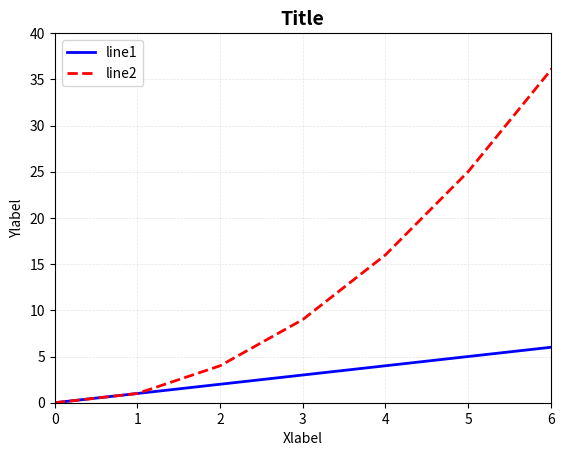
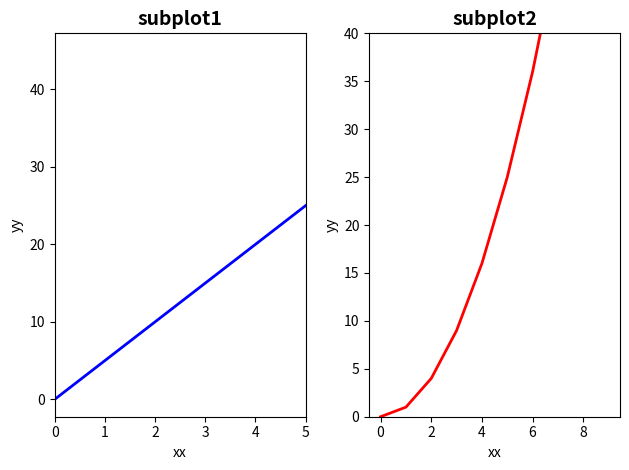

Python code for these plots, in order: (Note: this script raises an exception after producing the figures.)
import numpy as np
import matplotlib as mpl
import matplotlib.pyplot as plt
import math
# help('matbplotlib')
plt.close(fig='all')            # close all figs

## a) Basic 2D Plot
x = np.arange(0, 10, 1)

# Syntax: plot([x], y, [fmt], data=None, **kwargs)
  # fmt specifies line color, marker, style --> kwargs override fmt
  # kwargs  //  line label (for auto legends), linewidth, antialiasing, marker face color

# plt.plot(x, x, color='blue', marker='.', linestyle='solid')  # default linewidth = 1
fig = plt.figure('a) Basics')
plt.plot(x, x, '-b', linewidth=2.0, label='line1')     # short declaration, # '-.' = dashdot, ':' = dotted
plt.plot(x, x**2, '--r', linewidth=2.0, label='line2')  # hold on is inherent --> how to append?
plt.legend(loc='best')      # legend comes from the labeling of each plot
plt.title('Title', fontsize=14, fontweight='bold')
plt.ylabel('Ylabel')
plt.xlabel('Xlabel')
plt.grid(color='0.75', linestyle='--', linewidth=0.5)   # grid: 0-1 range to get gray shades
plt.grid(linestyle='--', linewidth=0.5, alpha=0.4)      # alternative
plt.xlim(0, 6)
plt.ylim(0, 40)
# plt.show()     # only for interactive session
# '-' = solid
# '--' = dashed
# ':' = dotted
# '-.' = dot - dashed
# '.' = points
# 'o' = filled circles
# '^' = filled triangles


# # b) Subplot, Append, Size, Limits, Axes
# Matlab way: plt keeps track of the current axes
fig = plt.figure('b) Subplot, Axes')
plt.subplot(1, 2, 1)
plt.plot(x, x*5, '-b', linewidth=2.0, label='line1')
plt.ylabel('yy')
plt.xlabel('xx')
plt.title('subplot1', fontsize=14, fontweight='bold')
plt.subplot(1, 2, 2)
plt.plot(x, x**2, '-r', linewidth=2.0, label='line2')
plt.ylabel('yy')
plt.xlabel('xx')
plt.title('subplot2', fontsize=14, fontweight='bold')
#limits
ybtm, ytop = plt.ylim()            # return the current ylim
plt.subplot(1, 2, 1)
plt.xlim(0, 5)
plt.subplot(1, 2, 2)
plt.ylim(0, 40)
plt.tight_layout()                      # optimizes space

# OOP version, you can loop through the axes instead of repeating
fig, (ax1, ax2) = plt.subplots(1, 2, figsize=(8, 4), sharey=True, dpi=120)  # returns fig + axes, size = (W,H)
# sharey=True --> shares the Y axes between the subplots
ax1.set(title='subplot1', xlabel='xx', ylabel='yy', xlim=(0, 6), ylim=(0, 12))  # now you got more control
p1  = ax1.plot(x*5, 'b-')                 # dummy plot on 1st subfig
#ax1  = plt.gca()                       # get current axis (subplot)
ax1.clear()                             # don't wanna append it, so clear it
ax2.set(title='subplot2', xlabel='xx', ylabel='yy', xlim=(0, 6), ylim=(0, 12))
p2  = ax2.plot(x**2, 'r-')                 # replot on 2nd subfig
plt.suptitle("General Title")           # super title
plt.tight_layout()                      # optimizes space --> a must

fig = plt.gcf()                         # //   //   figure
fig.clear()                             #  = plt.clf()
fig.canvas.set_window_title('Shared Axes') # canvas title
ax1 = fig.add_subplot(1, 1, 1)
ax1.set_xlabel('x')
ax1.set_ylabel('5x', color='blue')
ax1.plot(x, 5*x, color='blue')
ax1.tick_params(axis='y', labelcolor='blue')
ax2 = ax1.twinx()       # create a clone y-axis that shares same x-axis
ax2.set_ylabel('x^2', color='red')
ax2.plot(x, x**2, color='red')
ax2.tick_params(axis='y', labelcolor='red')
ax1.set_title('Sharing Axes')
plt.tight_layout()


## c) Advanced: Ticks, Ticklabels,  Legend
xx  = np.linspace(0, 2*np.pi, 1000)
fig = plt.figure('c) Ticks, Append')
#plt.close(fig='Cosine')           # close using the figure name
ax  = fig.add_subplot(1, 1, 1)
p1,  = ax.plot(xx, np.sin(xx), 'b-') # replot, comma for legend later, because syntax is: handles, labels = ax.plot
# p2 = plt.plot(xx, np.cos(xx), 'r-')
p2, = plt.plot(xx, xx**xx, 'r-')

plt.title(r'$\sin(2 \pi x)$')  # can use LaTeX symbols, 'r' before the string indicates "raw string"

# inwards pointing ticks on all 4 sides
ax.yaxis.set_ticks_position('none')             # disables y-axis ticks
plt.xticks(ticks=np.arange(0, 10, 1), fontsize=11, rotation=30, ha='center', va='top')
plt.yticks(ticks=np.arange(0, 10, 0.5), fontsize=11, rotation=0, ha='right', va='center')
plt.ylim(0,10)
plt.tick_params(axis='both', bottom=True, top=True, left=True, right=True, direction='in', which='major', grid_color='black')
plt.grid(color='0.75', linestyle='--', linewidth=0.5)   # inward ticks + grid looks great

plt.legend([p1, p2], ['line 1', 'line 2'])                  # typical
plt.legend([p1, p2], ['line 1', 'line 2'],                  # typical
           frameon=True,                                    # border
           framealpha=1,                                    #  // transparency
           ncol=2,                                          # num columns
           shadow=True,                                     # shadow on
           borderpad=2,                                     # thickness of border
           title='My Legend',                               # legend title
           loc='upper right')                               # location


## d) 3D Plot
# from mpl_toolkits.mplot3d import Axes3D

xx = np.arange(1, 11, 1)
yy = np.arange(5, 15, 1)
X, Y = np.meshgrid(xx, yy)
zz = np.arange(1, 101, 1)
Z = zz.reshape(X.shape)

fig = plt.figure('d) 3D Plot, Colorbar')
ax = fig.gca(projection='3d')
#ax = plt.axes(projection='3d')
c1 = ax.plot_surface(X, Y, Z,  rstride=8, cstride=8, alpha=0.9, facecolors=cm.jet(Z))
surf = ax.plot_surface(X, Y, Z, cmap=cm.jet, vmin=np.min(Z), vmax=np.max(Z), rstride=1, cstride=1)
cbar = fig.colorbar(surf, shrink=0.5, aspect=5)
cbar.set_label('JinJin', rotation=0,  labelpad=-40, y=1.1)
ax.set_xlabel('X'); ax.set_xlim3d(0, 20)
ax.set_ylabel('Y')
ax.set_ylim3d(0, 20)
ax.set_zlabel('Z')
ax.set_zlim3d(0, 150)



# ax.plot_surface(xx, yy, zz, cmap=plt.cm.jet, rstride=1, cstride=1, linewidth=0)
ax.plot_surface(X, Y, Z, cmap=plt.cm.jet,  vmin=np.min(Z), vmax=np.max(Z))
plt.xlabel('x')
plt.ylabel('y')
#plt.zlabel('z')

g = ax.imshow([X, Y, Z], interpolation='nearest', vmin=1, vmax=9)
plt.colorbar(g)

#plt.colorbar(Z, ax = ax)

# pos = ax.imshow(Z, cmap='jet', interpolation='none')
fig.colorbar(Z, ax=ax)

# fig.colorbar(surf, shrink=.5, aspect= 9, extend='both')




#ax.plot3D(xx, yy, zz)

## e) Contour Plot
fig = plt.figure('e) Contour Plot, Colorbar')



## f) Histogram Plot
data = np.random.rand(1000)                 #  
np.mean(data)
np.std(data)

fig = plt.figure('f) Histogram Plot')
plt.hist(data);
ax = fig.gca()
ax.set_xlabel('Bins'); 
ax.set_ylabel('Occurences')
plt.show()  


## g) Other Types: Box, Pie
# https://365datascience.com/chart-types-and-how-to-select-the-right-one/\
fig = plt.figure('g) Box, Chart, Pie')
labels = 'pie1', 'pie2', 'pie3'
sizes = [20, 30, 50]
explode = (0, 0.1, 0)                    # separate the 2nd slice by 0.1

ax = fig.gca()
ax.pie(sizes, explode=explode, labels=labels, autopct='%1.1f%%', shadow=True, startangle=90)

ax1.axis('equal')  # Equal aspect ratio ensures that pie is drawn as a circle.

plt.show()


#Skip: Treemap, Stacked Area, Doughnut, Bridge,
